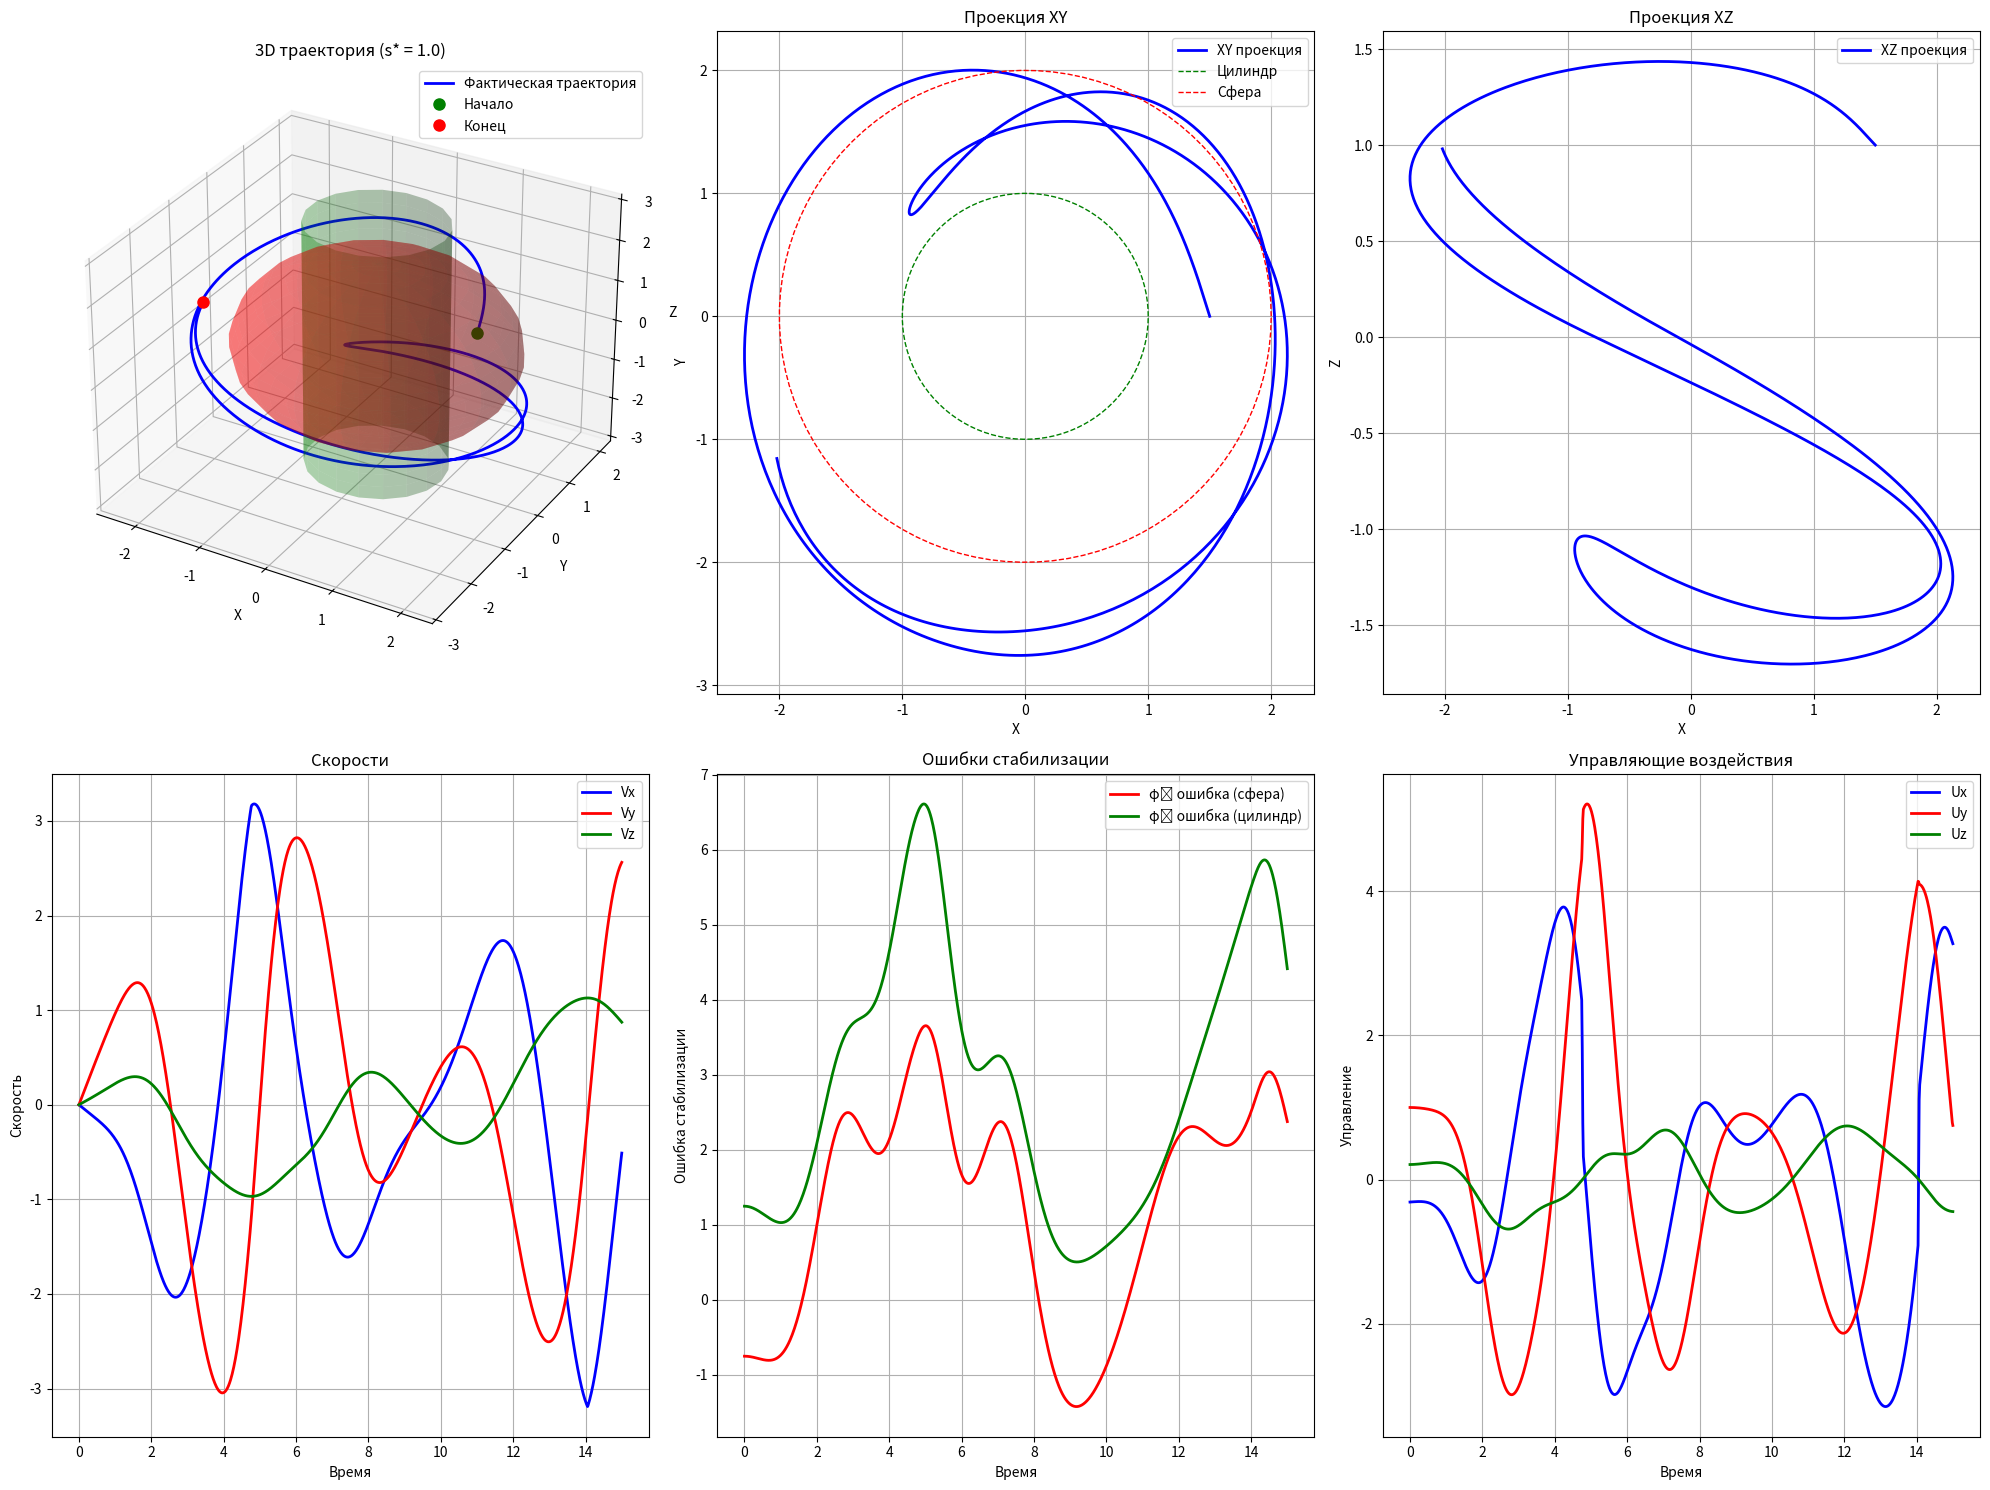

The matplotlib source for this figure: (Note: this script raises an exception after producing the figure.)
import numpy as np
import matplotlib.pyplot as plt
from scipy.integrate import odeint
import os

class CoordinatedControl3D:
    """
    Алгоритм стабилизации траекторий для 3D движения методом согласованного управления
    """
    
    def __init__(self, m=1.0, k=0.5, c=0.1):
        """
        Параметры системы:
        m - масса материальной точки
        k - коэффициент жесткости
        c - коэффициент демпфирования
        """
        self.m = m
        self.k = k
        self.c = c
        
    def trajectory_phi1(self, x, y, z):
        """Первая пространственная кривая: сфера"""
        return x**2 + y**2 + z**2 - 4  # x² + y² + z² = 4
    
    def trajectory_phi2(self, x, y, z):
        """Вторая пространственная кривая: цилиндр"""
        return x**2 + y**2 - 1  # x² + y² = 1
    
    def grad_phi1(self, x, y, z):
        """Градиент первой кривой"""
        return np.array([2*x, 2*y, 2*z])
    
    def grad_phi2(self, x, y, z):
        """Градиент второй кривой"""
        return np.array([2*x, 2*y, 0])
    
    def coordinated_control_law(self, state, s_star):
        """
        Закон согласованного управления для 3D
        state = [x, y, z, vx, vy, vz]
        s_star - заданная касательная скорость
        """
        x, y, z, vx, vy, vz = state
        
        # Вычисление градиентов
        grad_phi1 = self.grad_phi1(x, y, z)
        grad_phi2 = self.grad_phi2(x, y, z)
        
        # Нормализация градиентов
        grad1_norm = np.linalg.norm(grad_phi1)
        grad2_norm = np.linalg.norm(grad_phi2)
        
        if grad1_norm > 1e-6:
            n1 = grad_phi1 / grad1_norm
        else:
            n1 = np.array([1.0, 0.0, 0.0])
            
        if grad2_norm > 1e-6:
            n2 = grad_phi2 / grad2_norm
        else:
            n2 = np.array([0.0, 1.0, 0.0])
        
        # Касательный вектор к пересечению кривых
        # Направлен вдоль векторного произведения градиентов
        tau = np.cross(n1, n2)
        tau_norm = np.linalg.norm(tau)
        
        if tau_norm > 1e-6:
            tau = tau / tau_norm
        else:
            # Если градиенты параллельны, выбираем произвольное направление
            tau = np.array([0.0, 0.0, 1.0])
        
        # Скорость вдоль касательной
        v_tau = np.dot([vx, vy, vz], tau)
        
        # Ошибки стабилизации
        error1 = self.trajectory_phi1(x, y, z)
        error2 = self.trajectory_phi2(x, y, z)
        
        # Скорости по нормалям
        v_normal1 = np.dot([vx, vy, vz], n1)
        v_normal2 = np.dot([vx, vy, vz], n2)
        
        # Закон согласованного управления
        u_normal1 = -self.k * error1 * n1 - self.c * v_normal1 * n1
        u_normal2 = -self.k * error2 * n2 - self.c * v_normal2 * n2
        u_tangential = s_star * tau
        
        # Общее управление
        u = u_normal1 + u_normal2 + u_tangential
        
        return u
    
    def dynamics(self, state, t, s_star):
        """
        Динамика системы с управлением
        """
        x, y, z, vx, vy, vz = state
        
        # Вычисление управления
        u = self.coordinated_control_law(state, s_star)
        
        # Динамические уравнения
        dx_dt = vx
        dy_dt = vy
        dz_dt = vz
        dvx_dt = u[0] / self.m
        dvy_dt = u[1] / self.m
        dvz_dt = u[2] / self.m
        
        return [dx_dt, dy_dt, dz_dt, dvx_dt, dvy_dt, dvz_dt]
    
    def simulate_trajectory(self, x0, t_span, s_star):
        """
        Симуляция движения по 3D траектории
        """
        def rhs(state, t):
            return self.dynamics(state, t, s_star)
        
        sol = odeint(rhs, x0, t_span)
        return sol

def plot_3d_trajectory_and_control(controller, t, sol, s_star, title="Стабилизация траекторий 3D"):
    """Построение графиков 3D траекторий и управления"""
    fig = plt.figure(figsize=(20, 15))
    
    x = sol[:, 0]
    y = sol[:, 1]
    z = sol[:, 2]
    vx = sol[:, 3]
    vy = sol[:, 4]
    vz = sol[:, 5]
    
    # 3D траектория
    ax1 = fig.add_subplot(2, 3, 1, projection='3d')
    ax1.plot(x, y, z, 'b-', linewidth=2, label='Фактическая траектория')
    
    # Построение эталонных поверхностей
    u = np.linspace(0, 2 * np.pi, 20)
    v = np.linspace(0, np.pi, 20)
    X_sphere = 2 * np.outer(np.cos(u), np.sin(v))
    Y_sphere = 2 * np.outer(np.sin(u), np.sin(v))
    Z_sphere = 2 * np.outer(np.ones(np.size(u)), np.cos(v))
    ax1.plot_surface(X_sphere, Y_sphere, Z_sphere, alpha=0.3, color='red')
    
    # Цилиндр
    theta = np.linspace(0, 2*np.pi, 20)
    z_cyl = np.linspace(-3, 3, 20)
    theta_grid, z_grid = np.meshgrid(theta, z_cyl)
    X_cyl = np.cos(theta_grid)
    Y_cyl = np.sin(theta_grid)
    Z_cyl = z_grid
    ax1.plot_surface(X_cyl, Y_cyl, Z_cyl, alpha=0.3, color='green')
    
    ax1.plot(x[0], y[0], z[0], 'go', markersize=8, label='Начало')
    ax1.plot(x[-1], y[-1], z[-1], 'ro', markersize=8, label='Конец')
    ax1.set_xlabel('X')
    ax1.set_ylabel('Y')
    ax1.set_zlabel('Z')
    ax1.set_title(f'3D траектория (s* = {s_star})')
    ax1.legend()
    
    # Проекции на плоскости
    ax2 = fig.add_subplot(2, 3, 2)
    ax2.plot(x, y, 'b-', linewidth=2, label='XY проекция')
    theta_circle = np.linspace(0, 2*np.pi, 100)
    ax2.plot(np.cos(theta_circle), np.sin(theta_circle), 'g--', linewidth=1, label='Цилиндр')
    ax2.plot(2*np.cos(theta_circle), 2*np.sin(theta_circle), 'r--', linewidth=1, label='Сфера')
    ax2.set_xlabel('X')
    ax2.set_ylabel('Y')
    ax2.set_title('Проекция XY')
    ax2.legend()
    ax2.grid(True)
    ax2.axis('equal')
    
    ax3 = fig.add_subplot(2, 3, 3)
    ax3.plot(x, z, 'b-', linewidth=2, label='XZ проекция')
    ax3.set_xlabel('X')
    ax3.set_ylabel('Z')
    ax3.set_title('Проекция XZ')
    ax3.legend()
    ax3.grid(True)
    
    # Скорости
    ax4 = fig.add_subplot(2, 3, 4)
    ax4.plot(t, vx, 'b-', linewidth=2, label='Vx')
    ax4.plot(t, vy, 'r-', linewidth=2, label='Vy')
    ax4.plot(t, vz, 'g-', linewidth=2, label='Vz')
    ax4.set_xlabel('Время')
    ax4.set_ylabel('Скорость')
    ax4.set_title('Скорости')
    ax4.legend()
    ax4.grid(True)
    
    # Ошибки стабилизации
    phi1_errors = [controller.trajectory_phi1(x[i], y[i], z[i]) for i in range(len(t))]
    phi2_errors = [controller.trajectory_phi2(x[i], y[i], z[i]) for i in range(len(t))]
    
    ax5 = fig.add_subplot(2, 3, 5)
    ax5.plot(t, phi1_errors, 'r-', linewidth=2, label='φ₁ ошибка (сфера)')
    ax5.plot(t, phi2_errors, 'g-', linewidth=2, label='φ₂ ошибка (цилиндр)')
    ax5.set_xlabel('Время')
    ax5.set_ylabel('Ошибка стабилизации')
    ax5.set_title('Ошибки стабилизации')
    ax5.legend()
    ax5.grid(True)
    
    # Управляющие воздействия
    ux = np.gradient(vx, t)
    uy = np.gradient(vy, t)
    uz = np.gradient(vz, t)
    ax6 = fig.add_subplot(2, 3, 6)
    ax6.plot(t, ux, 'b-', linewidth=2, label='Ux')
    ax6.plot(t, uy, 'r-', linewidth=2, label='Uy')
    ax6.plot(t, uz, 'g-', linewidth=2, label='Uz')
    ax6.set_xlabel('Время')
    ax6.set_ylabel('Управление')
    ax6.set_title('Управляющие воздействия')
    ax6.legend()
    ax6.grid(True)
    
    plt.tight_layout()
    return fig

def main():
    # Параметры системы
    controller = CoordinatedControl3D(m=1.0, k=0.5, c=0.1)
    
    # Начальные условия
    x0 = np.array([1.5, 0.0, 1.0, 0.0, 0.0, 0.0])  # [x, y, z, vx, vy, vz]
    
    # Временной интервал
    t = np.linspace(0, 15, 1000)
    
    # Скорости для симуляции
    speeds = [1.0, 3.0, 5.0]
    
    for s_star in speeds:
        print(f"Симуляция 3D для s* = {s_star}")
        
        # Симуляция
        sol = controller.simulate_trajectory(x0, t, s_star)
        
        # Построение графиков
        fig = plot_3d_trajectory_and_control(controller, t, sol, s_star)
        
        # Сохранение результатов
        output_dir = "/home/<user>/projects/itmo/Planning-trajectories-of-movement/lab3/images/task2"
        os.makedirs(output_dir, exist_ok=True)
        
        fig.savefig(os.path.join(output_dir, f"coordinated_control_3d_s{s_star}.png"), 
                   dpi=300, bbox_inches='tight')
        plt.close()
        
        # Сохранение данных
        np.savez(os.path.join(output_dir, f"coordinated_control_3d_s{s_star}.npz"),
                t=t, x=sol[:, 0], y=sol[:, 1], z=sol[:, 2], 
                vx=sol[:, 3], vy=sol[:, 4], vz=sol[:, 5])
        
        print(f"Результаты 3D для s* = {s_star} сохранены в {output_dir}")

if __name__ == "__main__":
    main()
